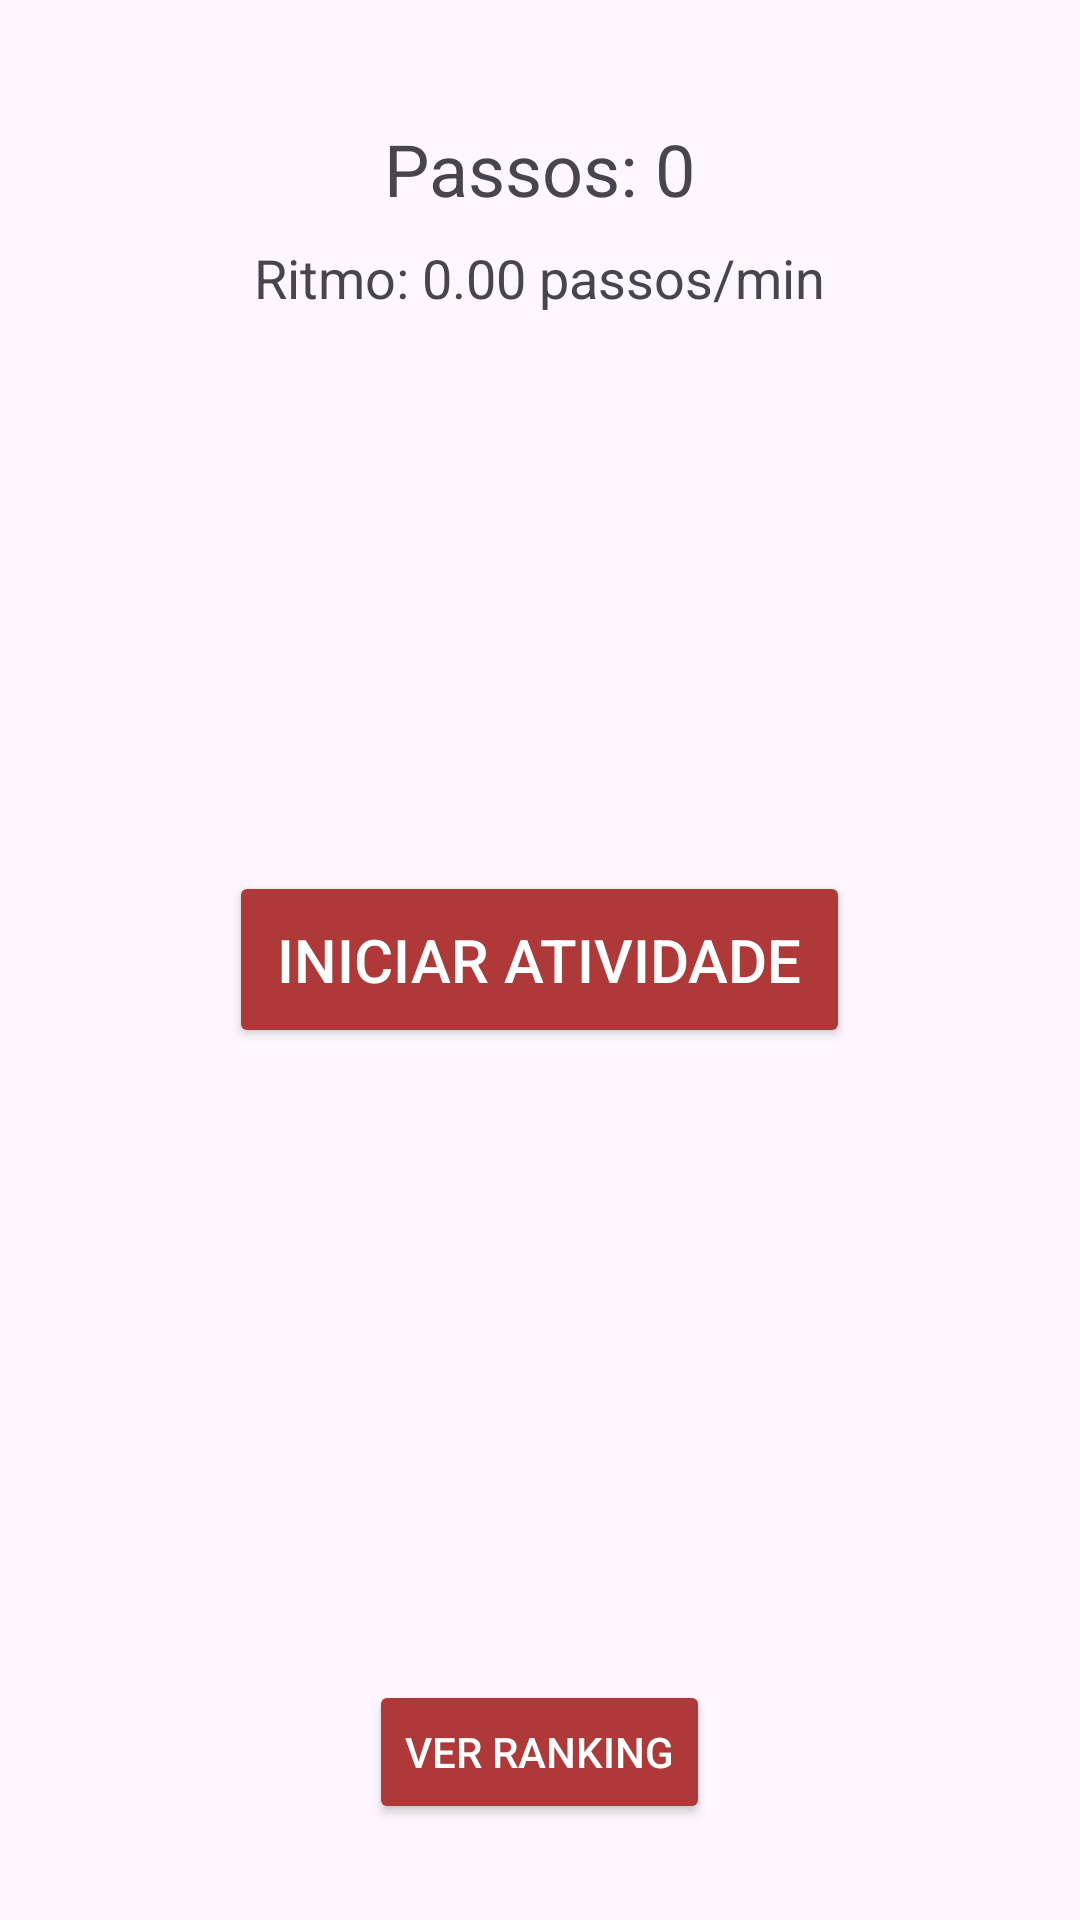

Android layout source for this screen:
<!-- AndroidManifest.xml: application theme Theme.Mobilesocialmedia -->
<!-- res/layout/activity_main.xml -->
<?xml version="1.0" encoding="utf-8"?>
<RelativeLayout xmlns:android="http://schemas.android.com/apk/res/android"
    xmlns:tools="http://schemas.android.com/tools"
    android:id="@+id/rootLayout"
    android:layout_width="match_parent"
    android:layout_height="match_parent"
    tools:context=".MainActivity">

    
    <TextView
        android:id="@+id/txtPassos"
        android:layout_width="wrap_content"
        android:layout_height="wrap_content"
        android:text="Passos: 0"
        android:textSize="24sp"
        android:layout_centerHorizontal="true"
        android:layout_marginTop="40dp"/>

    <TextView
        android:id="@+id/txtRitmo"
        android:layout_width="wrap_content"
        android:layout_height="wrap_content"
        android:text="Ritmo: 0.00 passos/min"
        android:textSize="18sp"
        android:layout_below="@id/txtPassos"
        android:layout_centerHorizontal="true"
        android:layout_marginTop="8dp" />

    
    <Button
        android:id="@+id/btnStartStop"
        android:layout_width="wrap_content"
        android:layout_height="wrap_content"
        android:text="Iniciar Atividade"
        android:textColor="#FFFFFF"
        android:backgroundTint="#AF3939"
        android:textSize="20sp"
        android:layout_centerInParent="true"
        android:padding="16dp" />

    <Button
        android:id="@+id/btnRanking"
        android:layout_width="wrap_content"
        android:layout_height="wrap_content"
        android:text="Ver Ranking"
        android:textColor="#FFFFFF"
        android:backgroundTint="#AF3939"
        android:layout_alignParentBottom="true"
        android:layout_centerHorizontal="true"
        android:layout_marginBottom="32dp" />

    

    
    <ImageButton
        android:id="@+id/btnGrupos"
        android:layout_width="56dp"
        android:layout_height="56dp"
        android:layout_alignParentEnd="true"
        android:layout_above="@id/btnRanking"
        android:layout_marginEnd="16dp"
        android:layout_marginBottom="16dp"
        android:background="?attr/selectableItemBackgroundBorderless"
        android:contentDescription="Grupos"/>
        

</RelativeLayout>
<!-- resources referenced by this layout -->
<resources>
  <style name="Theme.Mobilesocialmedia" parent="Base.Theme.Mobilesocialmedia" />
  <style name="Base.Theme.Mobilesocialmedia" parent="Theme.Material3.DayNight.NoActionBar">
          
          
      </style>
</resources>
